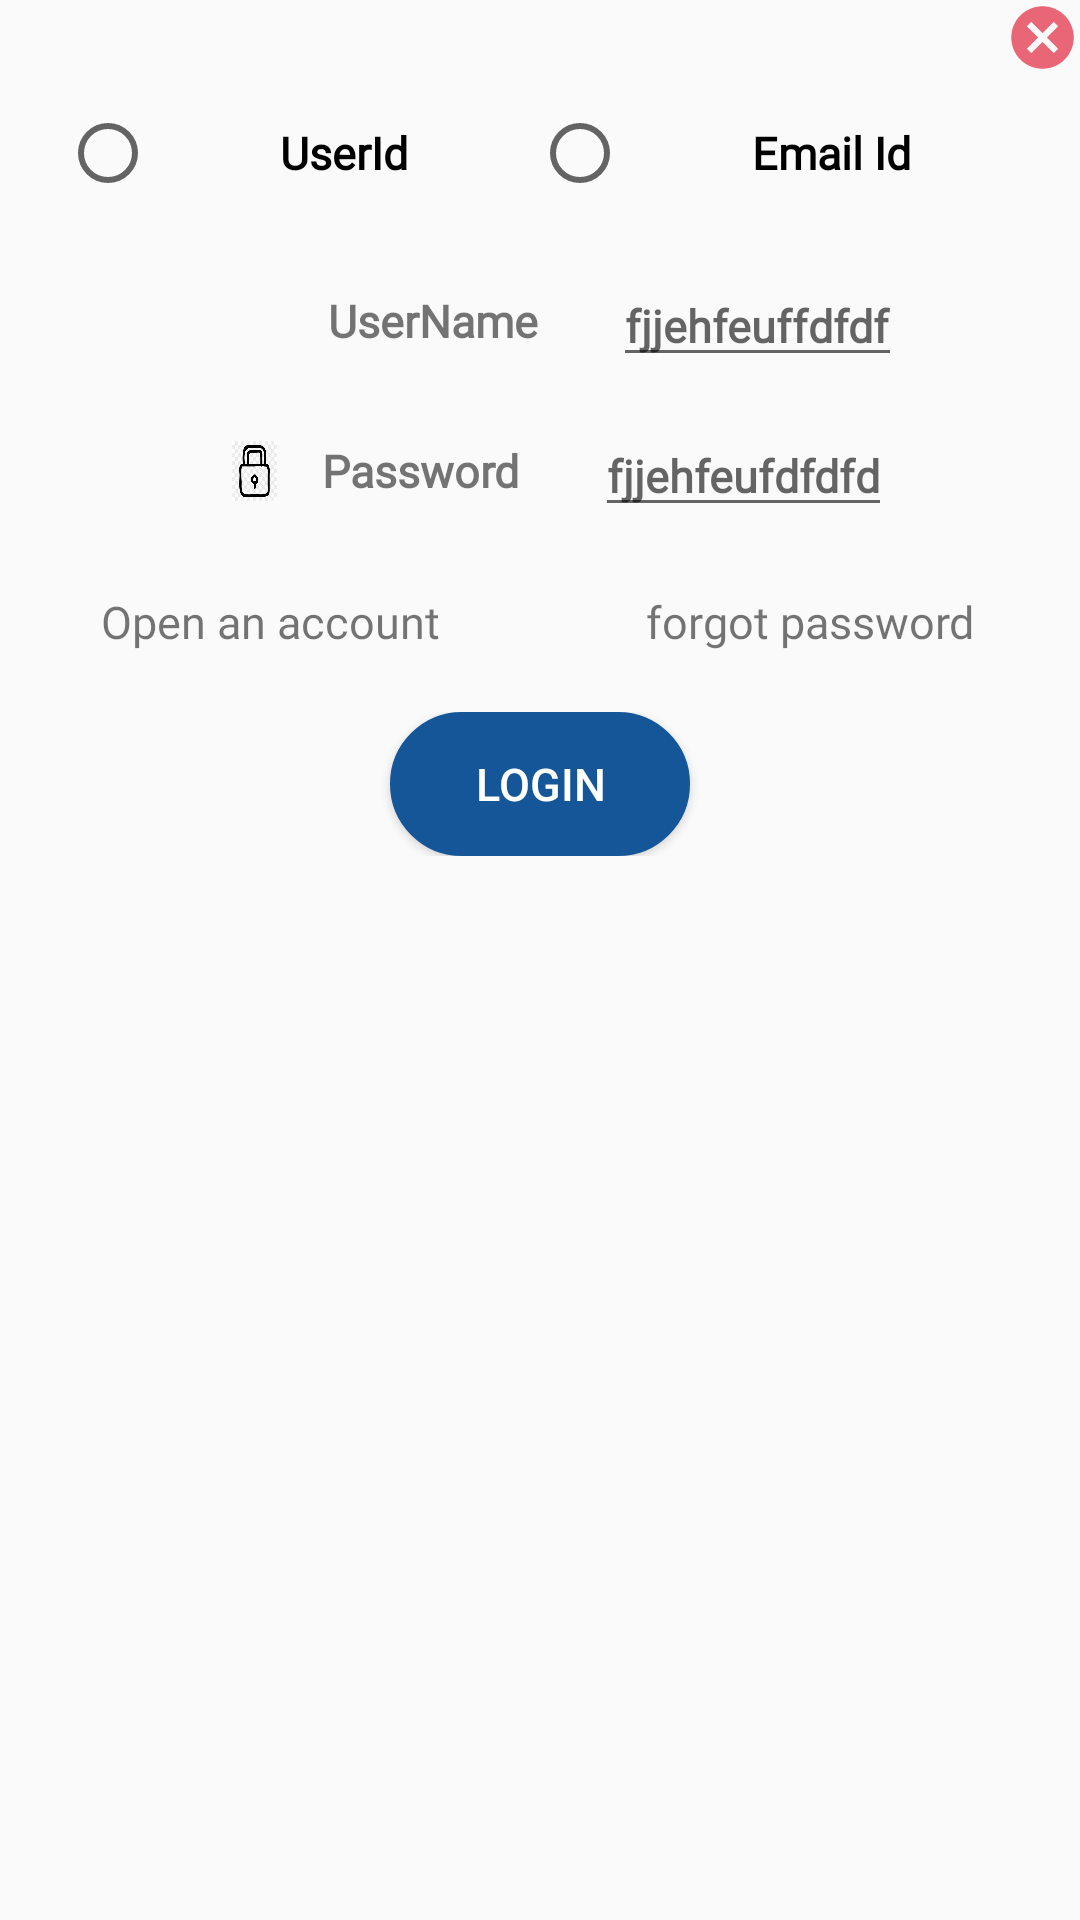

Write the Android layout XML for this screen, with the resource values it uses.
<!-- AndroidManifest.xml: application theme AppTheme -->
<!-- res/layout/login.xml -->
<?xml version="1.0" encoding="utf-8"?>
<RelativeLayout
    xmlns:android="http://schemas.android.com/apk/res/android" android:layout_width="match_parent"
    android:layout_height="match_parent">
    <LinearLayout
        android:layout_width="match_parent"
        android:layout_height="300dp"
        android:orientation="vertical">

        <LinearLayout
            android:layout_width="match_parent"
            android:layout_height="wrap_content"
            android:gravity="right">
            <ImageView
                android:layout_width="25dp"
                android:layout_height="25dp"
                android:layout_marginLeft="15dp"
                android:id="@+id/cancel"
                android:background="@drawable/cancel"></ImageView>
        </LinearLayout>
        <LinearLayout
            android:layout_width="match_parent"
            android:layout_height="wrap_content"
            android:weightSum="2"
            android:layout_marginTop="10dp">
            <RadioGroup
                android:layout_width="match_parent"
                android:layout_height="wrap_content"
                android:orientation="horizontal"
                android:id="@+id/radio_group">
            <RadioButton
                android:layout_width="wrap_content"
                android:layout_height="wrap_content"
                android:text="UserId"
                android:id="@+id/user_id"
                android:textSize="15dp"
                android:textStyle="bold"
                android:layout_weight="1"
                android:gravity="center"
                android:padding="5dp"
                android:layout_marginLeft="20dp"
                android:fontFamily="@font/verdana"></RadioButton>
            <RadioButton
                android:layout_width="wrap_content"
                android:layout_height="wrap_content"
                android:text="Email Id"
                android:id="@+id/email_id"
                android:textSize="15dp"
                android:layout_weight="1"
                android:gravity="center"
                android:padding="5dp"
                android:textStyle="bold"
                android:layout_marginRight="15dp"
                android:fontFamily="@font/verdana"></RadioButton>
            </RadioGroup>
        </LinearLayout>

        <LinearLayout
            android:layout_width="match_parent"
            android:layout_height="wrap_content"
            android:layout_marginTop="15dp"
            android:gravity="center"
            android:orientation="horizontal">

            <ImageView
                android:layout_width="20dp"
                android:layout_height="20dp"
                android:layout_margin="15dp"
                android:background="@drawable/user_name_logo"></ImageView>

            <TextView
                android:layout_width="wrap_content"
                android:layout_height="wrap_content"
                android:fontFamily="@font/verdana"
                android:text="UserName"
                android:textSize="15dp"
                android:textStyle="bold"></TextView>

            <EditText
                android:id="@+id/edt_username"
                android:layout_width="wrap_content"
                android:layout_height="wrap_content"
                android:layout_marginLeft="25dp"
                android:fontFamily="@font/verdana"
                android:hint="fjjehfeuffdfdf"
                android:textSize="15dp"
                android:textStyle="bold"></EditText>
        </LinearLayout>

        <LinearLayout
            android:layout_width="match_parent"
            android:layout_height="wrap_content"
            android:gravity="center">

            <ImageView
                android:layout_width="15dp"
                android:layout_height="20dp"
                android:layout_margin="15dp"
                android:background="@drawable/password"></ImageView>
            <TextView
                android:layout_width="wrap_content"
                android:layout_height="wrap_content"
                android:text="Password"
                android:textSize="15dp"
                android:textStyle="bold"
                android:fontFamily="@font/verdana"
                ></TextView>
            <EditText
                android:layout_width="wrap_content"
                android:layout_height="wrap_content"
                android:textSize="15dp"
                android:inputType="textPassword"
                android:hint="fjjehfeufdfdfd"
                android:textStyle="bold"
                android:layout_marginLeft="25dp"
                android:id="@+id/edt_email"
                android:fontFamily="@font/verdana"></EditText>
        </LinearLayout>

        <LinearLayout
            android:layout_width="match_parent"
            android:layout_height="wrap_content"
            android:weightSum="2"
            android:layout_marginTop="15dp">

            <TextView
                android:layout_width="match_parent"
                android:layout_height="wrap_content"
                android:fontFamily="@font/verdana"
                android:text="Open an account"
                android:textSize="15dp"
                android:layout_weight="1"
                android:gravity="center"></TextView>
            <TextView
                android:layout_width="match_parent"
                android:layout_height="wrap_content"
                android:fontFamily="@font/verdana"
                android:text="forgot password"
                android:textSize="15dp"
                android:layout_weight="1"
                android:gravity="center"></TextView>
        </LinearLayout>
        <LinearLayout
            android:layout_width="match_parent"
            android:layout_height="wrap_content"
            android:layout_marginTop="20dp"
            android:gravity="center">
            <Button
                android:layout_width="100dp"
                android:layout_height="wrap_content"
                android:text="Login"
                android:textColor="#fff"
                android:textSize="15dp"
                android:id="@+id/btnpop_login"
                android:background="@drawable/login_button"></Button>

        </LinearLayout>
    </LinearLayout>
</RelativeLayout>
<!-- resources referenced by this layout -->
<resources>
  <!-- drawable cancel (drawable-anydpi) -->
  <vector xmlns:android="http://schemas.android.com/apk/res/android"
      android:width="24dp"
      android:height="24dp"
      android:viewportWidth="24"
      android:viewportHeight="24"
      android:tint="#E54156"
      android:alpha="0.8">
    <path
        android:fillColor="@android:color/white"
        android:pathData="M12,2C6.47,2 2,6.47 2,12s4.47,10 10,10 10,-4.47 10,-10S17.53,2 12,2zM17,15.59L15.59,17 12,13.41 8.41,17 7,15.59 10.59,12 7,8.41 8.41,7 12,10.59 15.59,7 17,8.41 13.41,12 17,15.59z"/>
  </vector>
  <!-- drawable login_button (drawable) -->
  <?xml version="1.0" encoding="utf-8"?>
  <shape xmlns:android="http://schemas.android.com/apk/res/android">
      <stroke
          android:width="3dp"
          android:color="#155699"/>
      <corners android:radius="40dp"/>
      <solid android:color="#155699" />
      <padding
          android:bottom="10dp"
          android:left="10dp"
          android:right="10dp"
          android:top="10dp" />
  </shape>
  <!-- drawable market_hub_logo: png bitmap (drawable, 6657 bytes) -->
  <!-- drawable password: png bitmap (drawable, 45507 bytes) -->
  <style name="AppTheme" parent="Theme.AppCompat.Light.DarkActionBar">
          
          <item name="colorPrimary">#673AB7</item>
          <item name="colorPrimaryDark">#512DA8</item>
          <item name="colorAccent">#FF4081</item>
      </style>
</resources>
